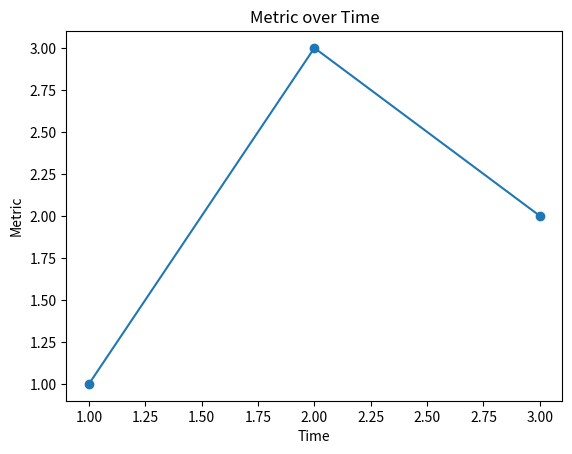

The matplotlib source for this figure: (Note: this script raises an exception after producing the figure.)
import matplotlib.pyplot as plt
import numpy as np

x = np.arange(1, 4)
y = np.array([1, 3, 2])
plt.plot(x, y, marker='o')
plt.title('Metric over Time')
plt.xlabel('Time')
plt.ylabel('Metric')
plt.xticks(['Q1', 'Q2', 'Q3'])
plt.show()

categories = ['A', 'B', 'C']
values = [5, 3, 8]
plt.bar(categories, values, color='gold', edgecolor='black')
plt.title('Bar Graph of Categories')
plt.ylabel('Value')
plt.show()

x = ['Low', 'Medium', 'High']
y = [5, 7, 3]
plt.scatter(x, y, color='orange')
plt.title('Scatter Plot')
plt.xlabel('X Axis')
plt.ylabel('Y Axis')
plt.show()

data = np.random.randint(0, 70, 100)
bins = [0, 10, 20, 30, 40, 50, 60, 70]
plt.hist(data, bins=bins, color='gold', edgecolor='black')
plt.title('Histogram of Frequency')
plt.xlabel('Value Range')
plt.ylabel('Frequency')
plt.show()